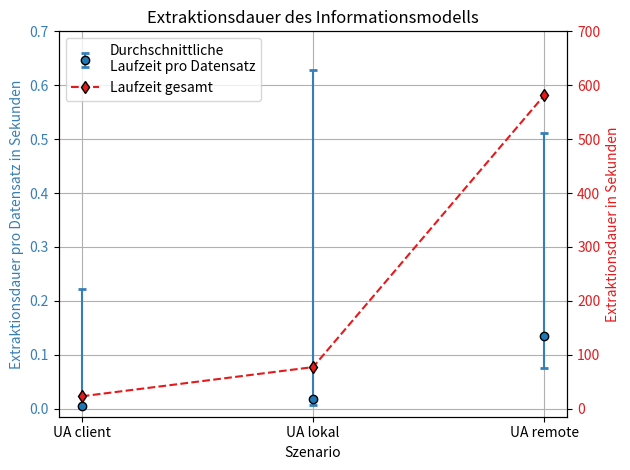

Write Python code to recreate this figure.
import matplotlib.pyplot as plt
import numpy as np


from matplotlib.lines import Line2D
from matplotlib.legend_handler import HandlerTuple


colorBlind =  ['#377eb8', '#ff7f00', '#4daf4a', '#f781bf', '#a65628', '#984ea3', '#999999', '#e41a1c', '#dede00']


fig, ax1 = plt.subplots()

x2 = np.array(["UA client","UA lokal","UA remote"])
# y3 = np.array([0.0028, 0.0059, 0.0763])
# # lns3 = ax1.plot(x2, y3, 'd--',label='Schnellste',color=colorBlind[0],markeredgecolor="black")
# # ax1.plot(x2, y3, 'd--',label='Schnellste',color=colorBlind[0],markeredgecolor="black")
# ax1.errorbar(x2, y3, yerr=[[0,1,2],[1,2,3]], fmt='o', ecolor='g', capthick=2)

# y4 = np.array([0.2218, 0.6279, 0.5115])
# # lns4 = ax1.plot(x2, y4, '^--',label='Langsamste',color=colorBlind[0],markeredgecolor="black")
# # ax1.plot(x2, y4, '^--',label='Langsamste',color=colorBlind[0],markeredgecolor="black")
# ax1.errorbar(x2, y4, yerr=[[0,1,2],[1,2,3]], fmt='o', ecolor='g', capthick=2)


y2 = np.array([0.0052, 0.0177, 0.13419])
mins=[0.0028, 0.0059, 0.0763]
maxs=[0.2218, 0.6279, 0.5115]
plt.grid(True)
# lns1 = ax1.plot(x2, y2, 'o--',label='Durchschnitt',color=colorBlind[0],markeredgecolor="black")
# ax1.plot(x2, y2, 'o--',label='Durchschnitt',color=colorBlind[0],markeredgecolor="black")
ax1.errorbar(x2, y2, yerr=[[y2[0]-mins[0],y2[1]-mins[1],y2[2]-mins[2]],[maxs[0]-y2[0],maxs[1]-y2[1],maxs[2]-y2[2]]], fmt='o', ecolor=colorBlind[0], capthick=2, capsize=3,markeredgecolor="black",label='Durchschnittliche\nLaufzeit pro Datensatz')

ax1.set_xlabel('Szenario')
ax1.set_ylabel('Extraktionsdauer pro Datensatz in Sekunden',color=colorBlind[0])

ax1.tick_params(axis='y', labelcolor=colorBlind[0])
#ax1.legend(loc=0)
ax1.set_ylim([-.015, 0.7])

ax2 = ax1.twinx()

ax2.set_ylim([-15, 700])
y2nodes= np.array([22.9, 77.1, 581.5])
#lns2 = ax2.plot(x2, y2nodes, 'o--',label='Gesamt',color=colorBlind[7],markeredgecolor="black")
ax2.plot(x2, y2nodes, 'd--',label='Laufzeit gesamt',color=colorBlind[7],markeredgecolor="black")
# ax2.errorbar(x2, y2nodes, yerr=[[0,1,2],[1,2,3]], fmt='o', ecolor='g', capthick=2)
ax2.set_ylabel('Extraktionsdauer in Sekunden',color=colorBlind[7])
ax2.tick_params(axis='y', labelcolor=colorBlind[7])




h1, l1 = ax1.get_legend_handles_labels()
h2, l2 = ax2.get_legend_handles_labels()
ax1.legend(h1+h2, l1+l2, loc=2)

plt.title('Extraktionsdauer des Informationsmodells')

fig.tight_layout()  # otherwise the right y-label is slightly clipped


plt.show()
#plt.savefig("D:\\Downloads\\\OPC UA\\plots\\extraction2.pdf",bbox_inches='tight')